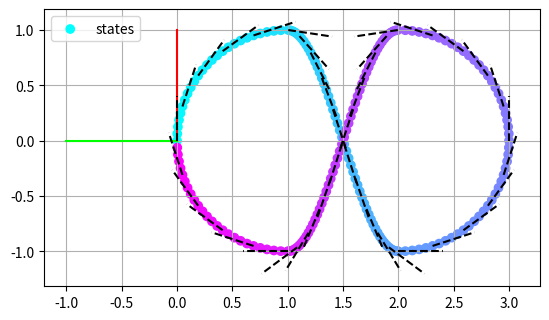

Python code for this plot:
import numpy as np
import copy
import matplotlib.pyplot as plt
from matplotlib import transforms
from dataclasses import dataclass

from typing import List, Union


@dataclass
class Trajectory:
    xys: np.ndarray  # xy-positions [m] [[x, y], ...]
    yaws: np.ndarray  # headings [rad] [yaw, ...]
    vs: np.ndarray  # velocties [m/s] [v, ...]

    def __add__(self, other):
        return Trajectory(
            xys=np.vstack((self.xys, other.xys)),
            yaws=np.hstack((self.yaws, other.yaws)),
            vs=np.hstack((self.vs, other.vs)),
        )

    def __getitem__(self, items):
        if isinstance(items, float):
            assert abs(items) <= 1.0, "float should be between -1 and 1"
            if items >= 0:
                items = slice(0, round(items * len(self)))
            else:
                items = slice(round(items * len(self)), len(self))
        elif isinstance(items, tuple):
            if len(items) == 2 and isinstance(items[0], float) and isinstance(items[1], float):
                items = slice(round(items[0] * len(self)), round(items[1] * len(self)))
        return Trajectory(
            xys=self.xys[items],
            yaws=self.yaws[items],
            vs=self.vs[items],
        )

    def __len__(self):
        return len(self.xys)

    def translate(self, translation: Union[np.ndarray, List] = [0, 0]):
        new = copy.deepcopy(self)
        new.xys = new.xys + translation

        return new

    def rotate(self, theta: float = 0):
        new = copy.deepcopy(self)
        rot_matrix = np.array([[np.cos(theta), -np.sin(theta)], [np.sin(theta), np.cos(theta)]])
        new.xys = (rot_matrix @ new.xys.T).T
        new.yaws = new.yaws + theta

        return new

    def mirror_x(self):
        new = copy.deepcopy(self)
        new.xys = new.xys * [1, -1]  # mirror y-coordinates
        new.yaws = -new.yaws  # mirror orientation around x-axis

        return new

    def mirror_y(self):
        new = copy.deepcopy(self)
        new.xys = new.xys * [-1, 1]  # mirror x-coordinates
        new.yaws = -(new.yaws + np.pi / 2) - np.pi / 2  # mirror orientation around y-axis

        return new

    def repeat(self, repetitions: int = 10):
        new = copy.deepcopy(self)
        new.xys = np.tile(new.xys, (repetitions, 1))
        new.yaws = np.tile(new.yaws, repetitions)
        new.vs = np.repeat(new.vs, repetitions)

        return new

    def visualize(self):
        # first of all, the base transformation of the data points is needed
        base = plt.gca().transData
        rot = transforms.Affine2D().rotate_deg(90)

        plt.plot((0, 1), (0, 0), color=(1, 0, 0), transform=rot + base)
        plt.plot((0, 0), (0, 1), color=(0, 1, 0), transform=rot + base)
        plt.scatter(*self.xys.T, c=np.arange(len(self.xys)), cmap="cool", label="states", transform=rot + base)

        # orientation vector
        orientation_vectors = np.array([np.cos(self.yaws), np.sin(self.yaws)]).T * self.vs.reshape(-1, 1)
        filter_o_vectors = 5
        for xy, o in zip(self.xys[::filter_o_vectors], orientation_vectors[::filter_o_vectors]):
            plt.plot(*np.array([xy, xy + o]).T, "k--", transform=rot + base)
            # plt.scatter(*xy, color='k', transform= rot + base)

        plt.grid()
        plt.gca().set_aspect("equal")
        plt.legend()
        plt.show()


def get_straight_line_trajectory(velocity: float = 0.4):
    no_points = 100
    xys = np.linspace([0, 0], [5, 0], no_points)
    diffs = xys[1:] - xys[:-1]
    diffs = np.append(diffs, diffs[-1:], axis=0)
    yaws = np.arctan2(diffs[:, 1], diffs[:, 0])
    vs = np.full(no_points, velocity)

    return Trajectory(xys, yaws, vs)


def get_circular_trajectory(repetitions: int = 10, radius: float = 0.8, velocity: float = 0.4):
    no_points = 100
    thetas = np.linspace(np.pi / 2, -np.pi * 3 / 2, no_points + 1)[:-1]
    xys = np.array([np.cos(thetas), np.sin(thetas)]).T * radius + np.array([0, -radius])
    yaws = thetas - np.pi / 2
    vs = np.full(no_points, velocity)

    return Trajectory(xys, yaws, vs).repeat(repetitions)


def get_circular_reverse_trajectory(repetitions: int = 10, radius: float = 0.8, velocity: float = 0.4):
    trajectory = get_circular_trajectory(repetitions=repetitions, radius=radius, velocity=velocity)

    return trajectory.mirror_y().mirror_x()


def get_eight_trajectory(repetitions: int = 10, radius=0.8, velocity: float = 0.4):
    circ_trajectory = get_circular_trajectory(repetitions=1, radius=radius, velocity=velocity)
    return (circ_trajectory + circ_trajectory.mirror_x()).repeat(repetitions=repetitions)


def get_sinus_trajectory(x_shape: float = 2.0, y_shape: float = 2.0, velocity: float = 0.4):
    no_points = 100
    thetas = np.linspace(0, np.pi * 2, no_points)
    xs = np.linspace(0, x_shape, no_points)
    ys = np.sin(thetas) * y_shape / 2
    xys = np.vstack((xs, ys)).T
    yaws = yaws_from_xys(xys)
    vs = np.full(no_points, velocity)

    return Trajectory(xys, yaws, vs)


def get_sinus_and_circ_trajectory(radius=1, velocity=0.4):
    rot_sin = get_sinus_trajectory(x_shape=2 * radius, y_shape=2 * radius, velocity=velocity).rotate(-np.pi / 2)
    circ = get_circular_trajectory(radius=radius, velocity=velocity, repetitions=1)

    return circ[(0., 0.25)] + \
        rot_sin[(0.25, 0.75)].translate([0, -radius/2]) + \
            circ[(0.25, 0.75)].mirror_y().translate([0, -radius]) + \
                rot_sin[(0.25, 0.75)].translate([0, radius]).mirror_x().translate([0, -radius * 3/2]) + \
                circ[(0.75, 1.)]



def yaws_from_xys(xys):
    diffs = xys[1:] - xys[:-1]
    diffs = np.append(diffs, diffs[-1:], axis=0)
    return np.arctan2(diffs[:, 1], diffs[:, 0])


if __name__ == "__main__":
    # get_straight_line_trajectory().visualize()
    radius = 1
    velocity = 1
    # get_sinus_trajectory(x_shape=2 * radius, y_shape=2 * radius, velocity=velocity).rotate(-np.pi / 2).translate([0, radius]).mirror_x().translate([0, -radius * 3/2]).visualize()
    get_sinus_and_circ_trajectory().visualize()
    # get_circular_trajectory(repetitions=1)[(0.25, 0.75)].translate([0, 0.8]).rotate(np.pi / 2).visualize()
    # get_sinus_trajectory().visualize()
    # get_circular_reverse_trajectory(repetitions=1).visualize()
    # get_eight_trajectory(repetitions=1).visualize()
    # get_eight_trajectory(repetitions=5).visualize()
